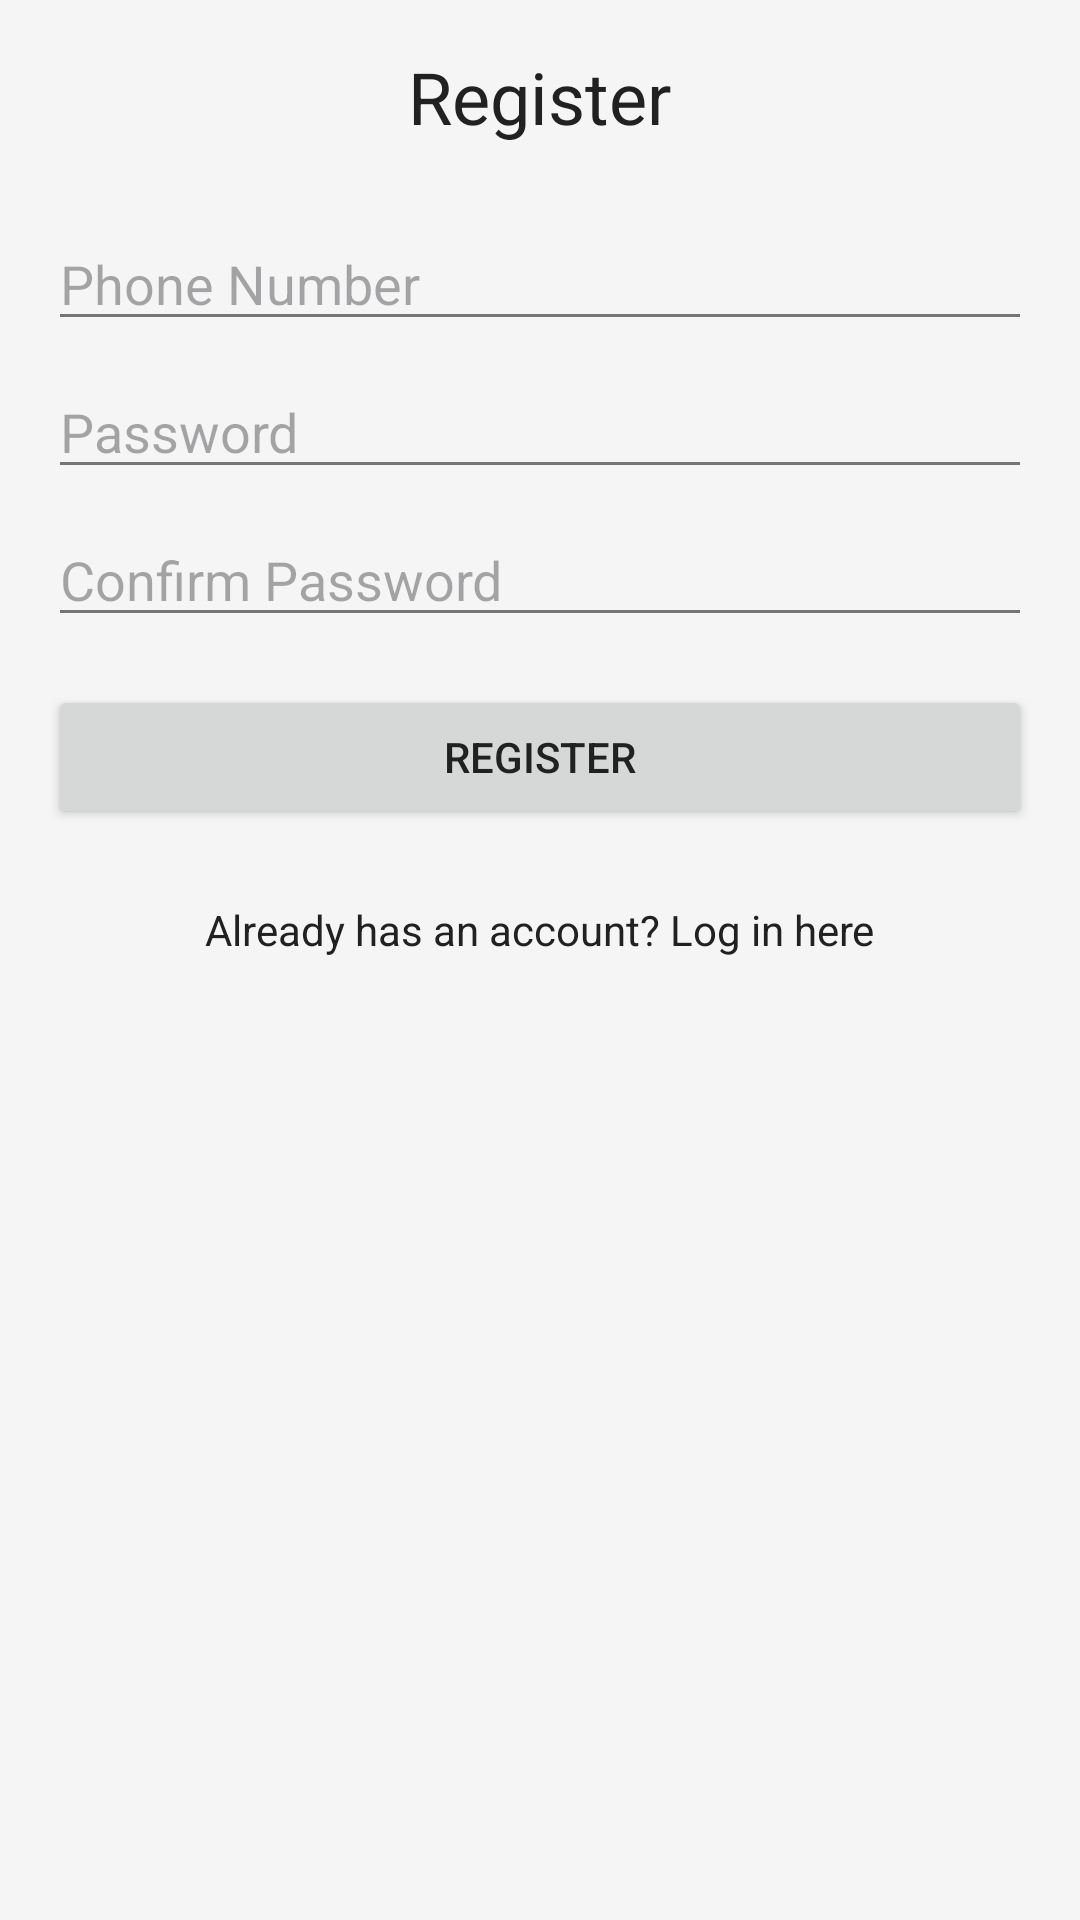

This screen was rendered from an Android layout file. Write that file and the resources it references.
<!-- AndroidManifest.xml: activity theme Theme.DoJoMovie -->
<!-- res/layout/activity_register.xml -->
<?xml version="1.0" encoding="utf-8"?>
<LinearLayout
    xmlns:android="http://schemas.android.com/apk/res/android"
    xmlns:app="http://schemas.android.com/apk/res-auto"
    android:layout_width="match_parent"
    android:layout_height="match_parent"
    android:orientation="vertical"
    android:padding="16dp">

    <TextView
        android:layout_width="wrap_content"
        android:layout_height="wrap_content"
        android:text="@string/register"
        android:textSize="24sp"
        android:layout_gravity="center_horizontal"
        android:layout_marginBottom="24dp"/>

    <EditText
        android:id="@+id/et_phone_number"
        android:layout_width="match_parent"
        android:layout_height="wrap_content"
        android:hint="@string/phone_number"
        android:inputType="phone"
        android:layout_marginBottom="8dp"/>

    <EditText
        android:id="@+id/et_password"
        android:layout_width="match_parent"
        android:layout_height="wrap_content"
        android:hint="@string/password"
        android:inputType="textPassword"
        android:layout_marginBottom="8dp"/>

    <EditText
        android:id="@+id/et_confirm_password"
        android:layout_width="match_parent"
        android:layout_height="wrap_content"
        android:hint="@string/confirm_password"
        android:inputType="textPassword"
        android:layout_marginBottom="16dp"/>

    <Button
        android:id="@+id/btn_register"
        android:layout_width="match_parent"
        android:layout_height="wrap_content"
        android:text="@string/register"/>

    <TextView
        android:id="@+id/tv_login"
        android:layout_width="wrap_content"
        android:layout_height="wrap_content"
        android:text="@string/have_account"
        android:layout_gravity="center_horizontal"
        android:layout_marginTop="24dp"/>

</LinearLayout>
<!-- resources referenced by this layout -->
<resources>
  <string name="confirm_password">Confirm Password</string>
  <string name="have_account">Already has an account? Log in here</string>
  <string name="password">Password</string>
  <string name="phone_number">Phone Number</string>
  <string name="register">Register</string>
  <style name="Theme.DoJoMovie" parent="Base.Theme.DoJoMovie" />
  <style name="Base.Theme.DoJoMovie" parent="Theme.Material3.DayNight">
          
          <item name="colorPrimary">@color/primary</item>
          <item name="colorPrimaryDark">@color/primary_dark</item>
          <item name="colorAccent">@color/accent</item>
          <item name="android:windowBackground">@color/background</item>
          <item name="android:textColor">@color/text_primary</item>
          <item name="android:textColorSecondary">@color/text_secondary</item>
      </style>
  <color name="primary">#FF0066CC</color>
  <color name="primary_dark">#FF004499</color>
  <color name="accent">#FF66BB6A</color>
  <color name="background">#FFF5F5F5</color>
  <color name="text_primary">#FF212121</color>
  <color name="text_secondary">#FF757575</color>
</resources>
